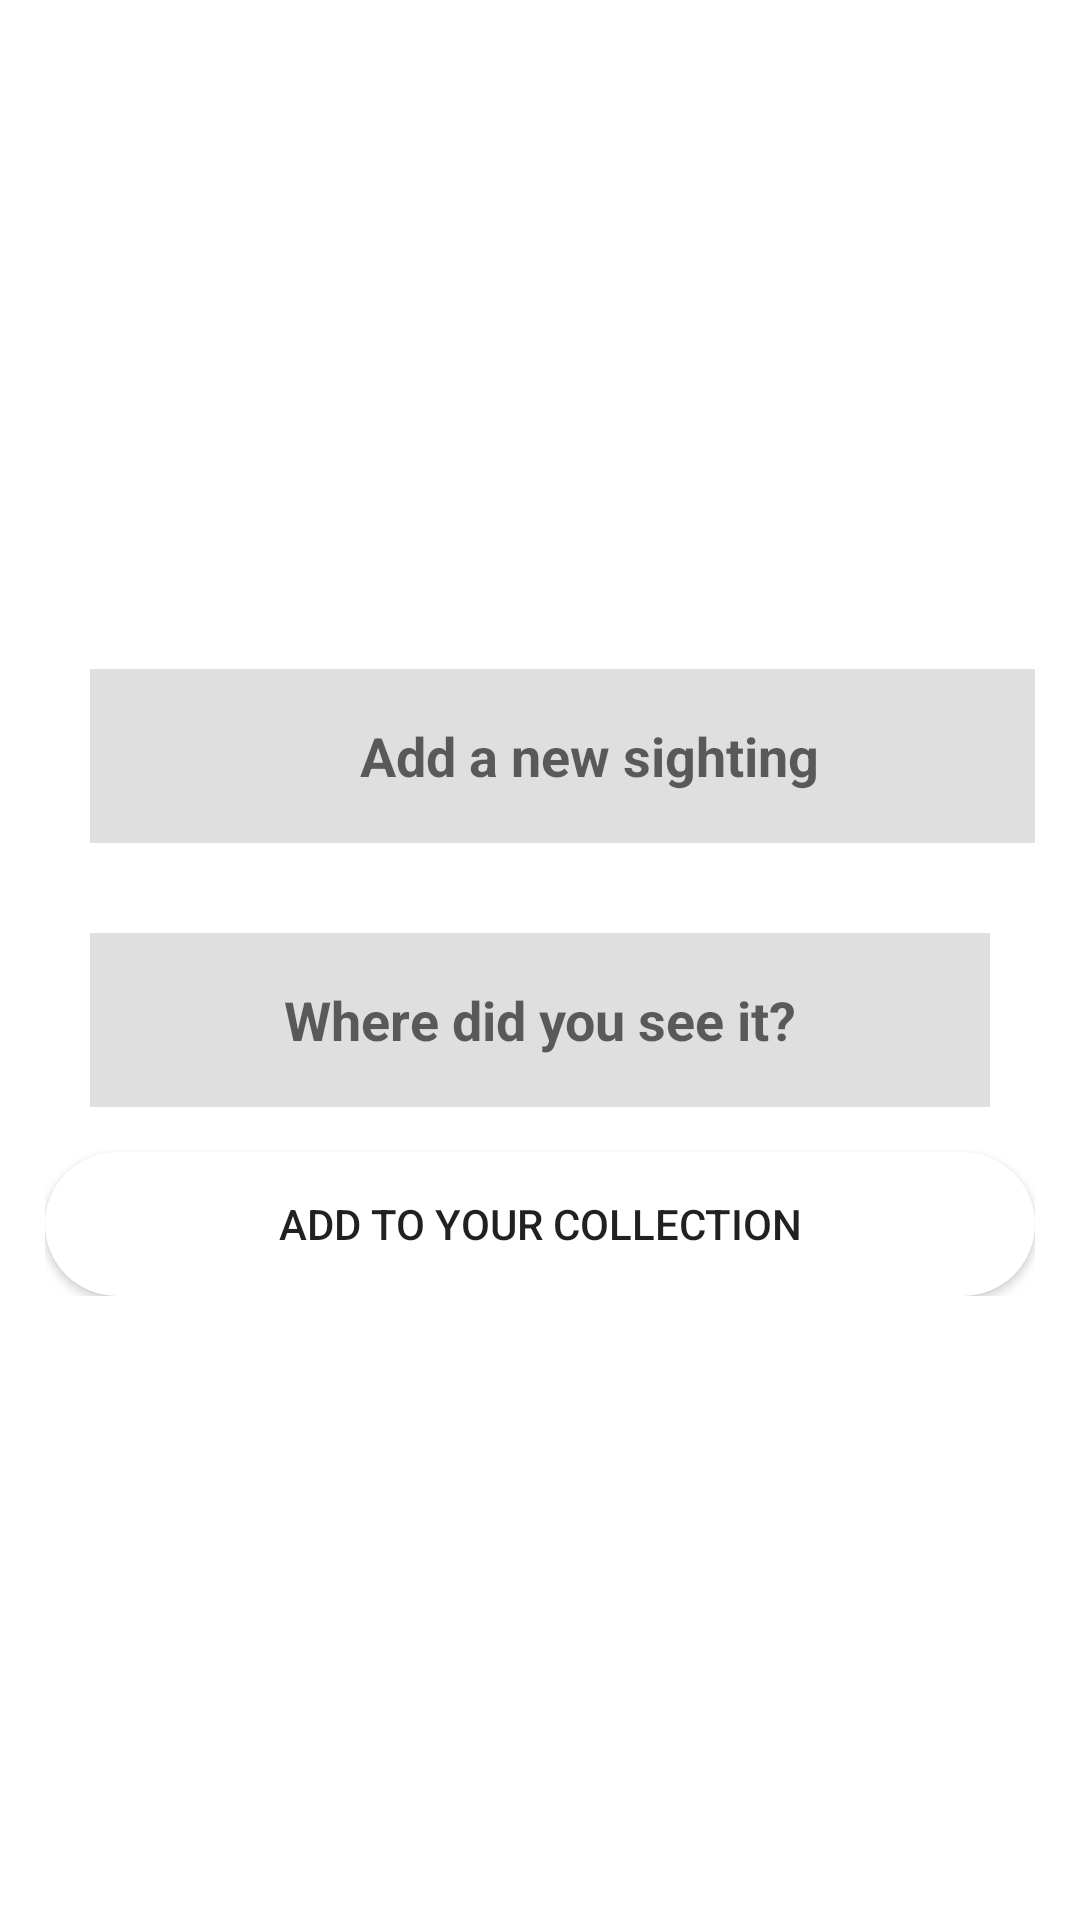

Here is an Android app screen rendered from its layout file. Give the layout XML and the strings, colors and styles it references.
<!-- AndroidManifest.xml: application theme Theme.UserLocation -->
<!-- res/layout/add_bird.xml -->
<?xml version="1.0" encoding="utf-8"?>
<LinearLayout xmlns:android="http://schemas.android.com/apk/res/android"
    xmlns:app="http://schemas.android.com/apk/res-auto"
    xmlns:tools="http://schemas.android.com/tools"
    android:orientation="vertical"
    android:gravity="center"
    android:layout_margin="15dp"
    android:layout_width="match_parent"
    android:background="@drawable/rounded_corner"
    android:layout_height="match_parent">

    <LinearLayout
        android:layout_width="match_parent"
        android:layout_height="wrap_content"
        android:orientation="vertical"
        android:padding="15dp">

        
        
        
        
        
        
        
        
        
        

        

        <EditText
            android:id="@+id/newBird"
            android:layout_width="333dp"
            android:layout_height="58dp"
            android:layout_margin="15dp"
            android:background="#DFDFDF"
            android:gravity="center"
            android:hint="Add a new sighting"
            android:padding="10dp"
            android:textSize="18dp"
            android:textStyle="bold">

        </EditText>

        <EditText
            android:id="@+id/locationBox"
            android:layout_width="match_parent"
            android:layout_height="58dp"
            android:layout_margin="15dp"
            android:background="#DFDFDF"
            android:gravity="center"
            android:hint="Where did you see it?"
            android:padding="10dp"
            android:textSize="18dp"
            android:textStyle="bold">

        </EditText>

        <Button
            android:id="@+id/finalAddButton"
            android:text="Add to your collection"
            android:background="@drawable/rounded_corner"
            android:layout_width="match_parent"
            android:layout_height="wrap_content">

        </Button>

    </LinearLayout>

</LinearLayout>
<!-- resources referenced by this layout -->
<resources>
  <!-- drawable rounded_corner (drawable) -->
  <?xml version="1.0" encoding="utf-8"?>
  <shape xmlns:android="http://schemas.android.com/apk/res/android"
      android:shape="rectangle">
      <corners  android:radius="50dp"/>
      <solid android:color="@color/white"></solid>
  </shape>
  <style name="Theme.UserLocation" parent="Theme.MaterialComponents.DayNight.DarkActionBar">
          
          <item name="colorPrimary">@color/purple_500</item>
          <item name="colorPrimaryVariant">@color/purple_700</item>
          <item name="colorOnPrimary">@color/white</item>
          
          <item name="colorSecondary">@color/teal_200</item>
          <item name="colorSecondaryVariant">@color/teal_700</item>
          <item name="colorOnSecondary">@color/black</item>
          
          <item name="android:statusBarColor">?attr/colorPrimaryVariant</item>
          
  
      </style>
  <!-- not gathered from this repository: default colours our renderer supplied (Android Studio template values) -->
  <color name="purple_500">#FF6200EE</color>
  <color name="purple_700">#FF3700B3</color>
  <color name="teal_200">#FF03DAC5</color>
  <color name="teal_700">#FF018786</color>
  <color name="black">#FF000000</color>
  <color name="white">#FFFFFFFF</color>
</resources>
